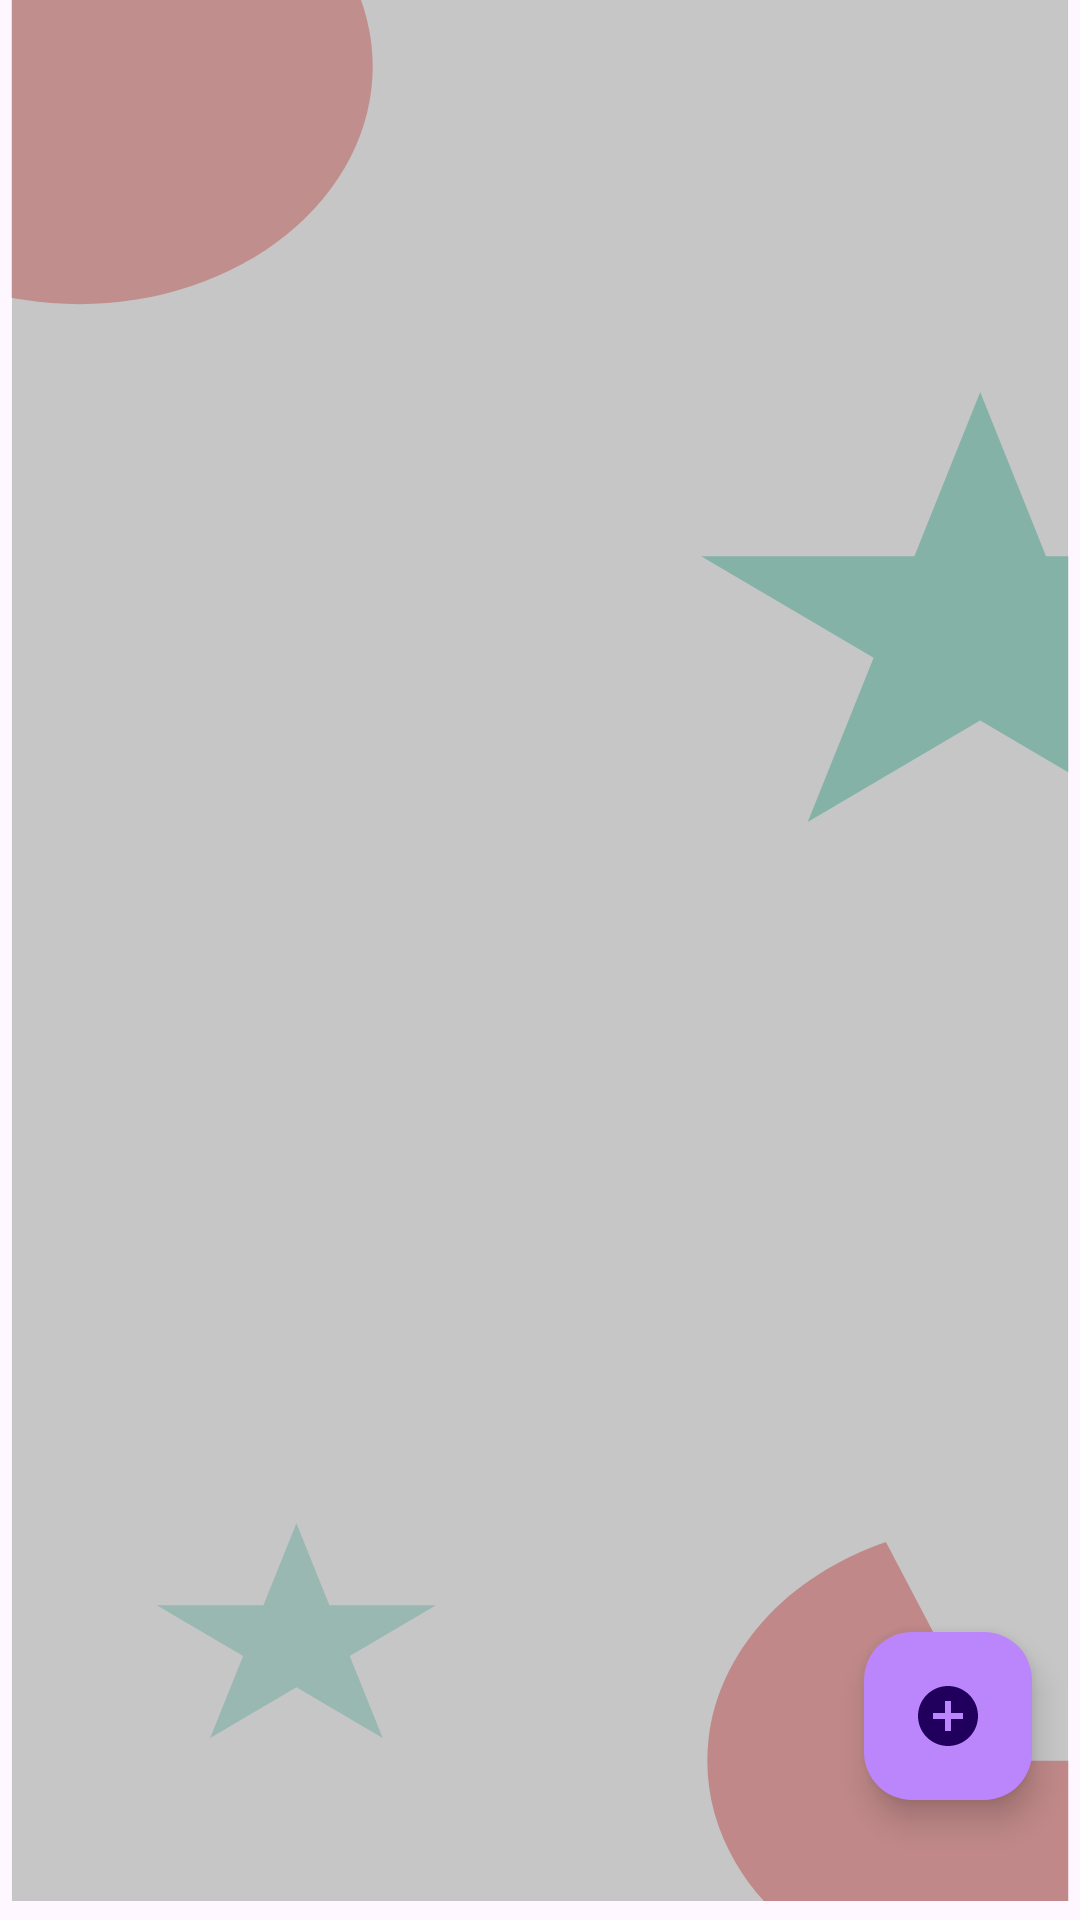

Layout XML and referenced resources for this Android screen:
<!-- AndroidManifest.xml: application theme Theme.CardiacMonitor -->
<!-- res/layout/activity_main.xml -->
<?xml version="1.0" encoding="utf-8"?>
<androidx.constraintlayout.widget.ConstraintLayout xmlns:android="http://schemas.android.com/apk/res/android"
    xmlns:app="http://schemas.android.com/apk/res-auto"
    xmlns:tools="http://schemas.android.com/tools"
    android:layout_width="match_parent"
    android:layout_height="match_parent"
    tools:context=".MainActivity"
    android:background="@drawable/ic_background">

    <androidx.recyclerview.widget.RecyclerView
        android:id="@+id/recycleview"

        android:layout_width="match_parent"
        android:layout_height="match_parent"
        app:layout_constraintBottom_toBottomOf="parent"
        app:layout_constraintStart_toStartOf="parent"
        app:layout_constraintTop_toTopOf="parent" />

    <com.google.android.material.floatingactionbutton.FloatingActionButton
        android:id="@+id/add_button"
        android:layout_width="wrap_content"
        android:layout_height="wrap_content"
        android:layout_marginEnd="16dp"
        android:layout_marginBottom="40dp"
        android:clickable="true"
        android:contentDescription="@string/app_name"
        android:focusable="true"
        app:layout_constraintBottom_toBottomOf="parent"
        app:layout_constraintEnd_toEndOf="parent"
        app:rippleColor="#792BA3"
        android:backgroundTint="@color/purple_200"
        app:srcCompat="@drawable/ic_baseline_add_circle_24"
        tools:ignore="MissingConstraints" />

</androidx.constraintlayout.widget.ConstraintLayout>
<!-- resources referenced by this layout -->
<resources>
  <color name="purple_200">#FFBB86FC</color>
  <!-- drawable ic_background (drawable) -->
  <vector xmlns:android="http://schemas.android.com/apk/res/android"
      android:width="368dp"
      android:height="808dp"
      android:viewportWidth="368"
      android:viewportHeight="808">
    <group>
      <clip-path
          android:pathData="M4,0h360v800h-360z"/>
      <path
          android:pathData="M4,0h360v800h-360z"
          android:fillColor="#C6C6C6"/>
      <path
          android:pathData="M441,741C441,759.07 436.1,776.8 426.83,792.31C417.56,807.82 404.26,820.53 388.35,829.08C372.43,837.64 354.49,841.72 336.44,840.9C318.39,840.07 300.9,834.37 285.83,824.4C270.76,814.43 258.67,800.57 250.85,784.28C243.03,767.99 239.77,749.89 241.42,731.89C243.06,713.9 249.55,696.69 260.2,682.09C270.84,667.48 285.24,656.04 301.87,648.97L341,741H441Z"
          android:fillColor="#BF6C6C"
          android:fillAlpha="0.68"/>
      <path
          android:pathData="M27,28m-100,0a100,100 0,1 1,200 0a100,100 0,1 1,-200 0"
          android:fillColor="#BF6C6C"
          android:fillAlpha="0.61"/>
      <path
          android:pathData="M334,165L356.45,234.1H429.11L370.33,276.8L392.78,345.9L334,303.2L275.22,345.9L297.67,276.8L238.89,234.1H311.55L334,165Z"
          android:fillColor="#53A390"
          android:fillAlpha="0.56"/>
      <path
          android:pathData="M101,641L112.23,675.55H148.55L119.16,696.9L130.39,731.45L101,710.1L71.61,731.45L82.84,696.9L53.45,675.55H89.77L101,641Z"
          android:fillColor="#53A390"
          android:fillAlpha="0.41"/>
    </group>
  </vector>
  <!-- drawable ic_baseline_add_circle_24 (drawable) -->
  <vector android:height="24dp" android:tint="#6E2277"
      android:viewportHeight="24" android:viewportWidth="24"
      android:width="24dp" xmlns:android="http://schemas.android.com/apk/res/android">
      <path android:fillColor="@android:color/white" android:pathData="M12,2C6.48,2 2,6.48 2,12s4.48,10 10,10 10,-4.48 10,-10S17.52,2 12,2zM17,13h-4v4h-2v-4L7,13v-2h4L11,7h2v4h4v2z"/>
  </vector>
  <string name="app_name">CardiacMonitor</string>
  <style name="Theme.CardiacMonitor" parent="Base.Theme.CardiacMonitor" />
  <style name="Base.Theme.CardiacMonitor" parent="Theme.Material3.DayNight.NoActionBar">
          
          
      </style>
</resources>
